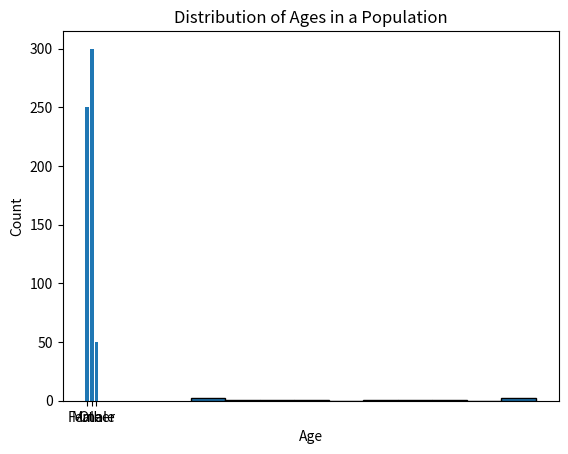

Source code (Python):
import matplotlib.pyplot as plt

# Example data for a categorical variable (e.g., genders in a population)
genders = ['Male', 'Female', 'Other']
gender_counts = [250, 300, 50]

# Example data for a continuous variable (e.g., ages in a population)
ages = [22, 28, 35, 42, 50, 65, 70, 80, 90, 95]
age_counts = [10, 20, 30, 40, 60, 80, 90, 50, 20, 5]

# Create a bar chart for the categorical variable (genders)
plt.bar(genders, gender_counts)
plt.xlabel('Gender')
plt.ylabel('Count')
plt.title('Distribution of Genders in a Population')
plt.show()

# Create a histogram for the continuous variable (ages)
plt.hist(ages, bins=10, edgecolor='black')
plt.xlabel('Age')
plt.ylabel('Count')
plt.title('Distribution of Ages in a Population')
plt.show()
